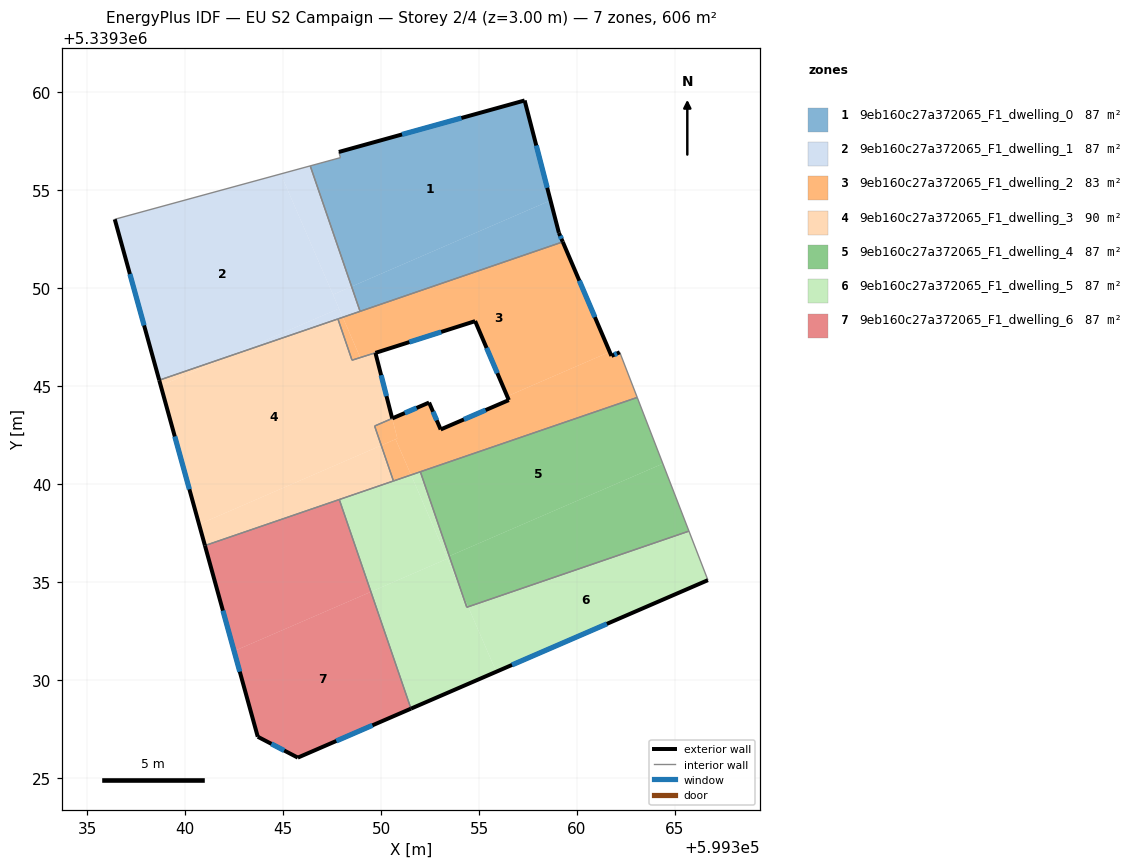
=== STOREY PLAN SPEC (per zone: floor XY polygon, exterior-wall plan segments, windows/doors) ===
zone 1: 9eb160c27a372065_F1_dwelling_0  (86.6 m²)
  floor: (599357.32, 5339359.59) (599358.64, 5339354.49) (599348.49, 5339350.09) (599346.38, 5339356.25) (599347.92, 5339356.67) (599347.84, 5339356.96)
  floor: (599358.64, 5339354.49) (599359.07, 5339352.84) (599359.27, 5339352.37) (599348.93, 5339348.83) (599348.49, 5339350.09)
  exterior wall: (599357.32, 5339359.59) – (599347.84, 5339356.96)  [9.8 m]
    window: (599354.10, 5339358.70) – (599351.07, 5339357.86)  [3.0 m²]
  exterior wall: (599359.07, 5339352.84) – (599357.32, 5339359.59)  [7.0 m]
    window: (599358.48, 5339355.13) – (599357.92, 5339357.29)  [2.1 m²]
  exterior wall: (599359.27, 5339352.37) – (599359.07, 5339352.84)  [0.5 m]
    window: (599359.20, 5339352.53) – (599359.14, 5339352.68)  [0.2 m²]
  interior walls: 4
zone 2: 9eb160c27a372065_F1_dwelling_1  (86.6 m²)
  floor: (599344.88, 5339355.84) (599347.85, 5339348.97) (599342.14, 5339346.50) (599338.68, 5339345.32) (599336.41, 5339353.53)
  floor: (599346.38, 5339356.25) (599348.49, 5339350.09) (599347.54, 5339349.68) (599344.88, 5339355.84)
  floor: (599347.85, 5339348.97) (599348.04, 5339348.53) (599342.14, 5339346.50)
  floor: (599348.49, 5339350.09) (599348.93, 5339348.83) (599348.04, 5339348.53) (599347.54, 5339349.68)
  exterior wall: (599336.41, 5339353.53) – (599338.68, 5339345.32)  [8.5 m]
    window: (599337.18, 5339350.73) – (599337.90, 5339348.11)  [2.6 m²]
  interior walls: 4
zone 3: 9eb160c27a372065_F1_dwelling_2  (82.7 m²)
  floor: (599359.27, 5339352.37) (599361.67, 5339346.76) (599356.44, 5339344.49) (599354.80, 5339348.33) (599348.93, 5339346.47) (599348.04, 5339348.53)
  floor: (599350.57, 5339343.36) (599350.83, 5339342.34) (599350.73, 5339342.30) (599350.01, 5339341.99) (599349.67, 5339342.97)
  floor: (599348.04, 5339348.53) (599348.93, 5339346.47) (599348.52, 5339346.33) (599347.79, 5339348.44)
  floor: (599362.18, 5339346.74) (599363.07, 5339344.43) (599351.53, 5339340.48) (599350.74, 5339342.30) (599350.83, 5339342.34) (599350.57, 5339343.36) (599352.45, 5339344.17) (599352.96, 5339342.99) (599353.04, 5339342.80) (599356.52, 5339344.30) (599356.44, 5339344.49) (599361.67, 5339346.76) (599361.76, 5339346.55)
  floor: (599350.74, 5339342.30) (599351.53, 5339340.48) (599350.63, 5339340.17) (599350.01, 5339341.99)
  exterior wall: (599352.45, 5339344.17) – (599350.57, 5339343.36)  [2.0 m]
    window: (599351.81, 5339343.90) – (599351.21, 5339343.64)  [0.6 m²]
  exterior wall: (599353.04, 5339342.80) – (599352.45, 5339344.17)  [1.5 m]
    window: (599352.84, 5339343.27) – (599352.65, 5339343.71)  [0.5 m²]
  exterior wall: (599356.52, 5339344.30) – (599353.04, 5339342.80)  [3.8 m]
    window: (599355.33, 5339343.79) – (599354.22, 5339343.31)  [1.2 m²]
  exterior wall: (599354.80, 5339348.33) – (599356.52, 5339344.30)  [4.4 m]
    window: (599355.38, 5339346.96) – (599355.93, 5339345.67)  [1.3 m²]
  exterior wall: (599361.76, 5339346.55) – (599359.27, 5339352.37)  [6.3 m]
    window: (599360.91, 5339348.53) – (599360.12, 5339350.39)  [1.9 m²]
  exterior wall: (599362.18, 5339346.74) – (599361.76, 5339346.55)  [0.5 m]
    window: (599362.04, 5339346.68) – (599361.90, 5339346.62)  [0.1 m²]
  interior walls: 9
zone 4: 9eb160c27a372065_F1_dwelling_3  (90.5 m²)
  floor: (599349.71, 5339346.71) (599350.57, 5339343.36) (599349.67, 5339342.97) (599350.01, 5339341.99) (599340.71, 5339337.96) (599338.75, 5339345.04) (599342.14, 5339346.50) (599347.79, 5339348.44) (599348.52, 5339346.33) (599348.94, 5339346.46)
  floor: (599354.80, 5339348.33) (599348.94, 5339346.46) (599348.52, 5339346.33)
  floor: (599342.14, 5339346.50) (599338.75, 5339345.04) (599338.68, 5339345.32)
  floor: (599350.01, 5339341.99) (599350.63, 5339340.17) (599341.01, 5339336.87) (599340.71, 5339337.96)
  exterior wall: (599354.80, 5339348.33) – (599349.71, 5339346.71)  [5.3 m]
    window: (599353.07, 5339347.78) – (599351.44, 5339347.26)  [1.6 m²]
  exterior wall: (599350.57, 5339343.36) – (599349.71, 5339346.71)  [3.5 m]
    window: (599350.27, 5339344.50) – (599350.00, 5339345.57)  [1.1 m²]
  exterior wall: (599338.68, 5339345.32) – (599341.01, 5339336.87)  [8.8 m]
    window: (599339.47, 5339342.44) – (599340.21, 5339339.75)  [2.7 m²]
  interior walls: 7
zone 5: 9eb160c27a372065_F1_dwelling_4  (86.6 m²)
  floor: (599363.07, 5339344.43) (599364.38, 5339341.05) (599353.48, 5339336.33) (599352.00, 5339340.64)
  floor: (599364.38, 5339341.05) (599365.71, 5339337.61) (599354.44, 5339333.75) (599354.06, 5339334.63) (599353.48, 5339336.33)
  floor: (599354.06, 5339334.62) (599354.44, 5339333.75) (599354.37, 5339333.72)
  interior walls: 4
zone 6: 9eb160c27a372065_F1_dwelling_5  (86.6 m²)
  floor: (599354.06, 5339334.62) (599354.37, 5339333.72) (599354.44, 5339333.75) (599355.88, 5339330.43) (599351.52, 5339328.55) (599349.48, 5339334.51) (599353.38, 5339336.20)
  floor: (599352.00, 5339340.64) (599353.48, 5339336.33) (599353.35, 5339336.28) (599351.53, 5339340.48)
  floor: (599365.71, 5339337.61) (599366.68, 5339335.11) (599355.88, 5339330.43) (599354.44, 5339333.75)
  floor: (599353.48, 5339336.33) (599354.06, 5339334.63) (599353.35, 5339336.28)
  floor: (599351.53, 5339340.48) (599353.38, 5339336.20) (599349.48, 5339334.51) (599347.87, 5339339.22)
  exterior wall: (599351.52, 5339328.55) – (599366.68, 5339335.11)  [16.5 m]
    window: (599356.68, 5339330.78) – (599361.52, 5339332.88)  [5.1 m²]
  interior walls: 6
zone 7: 9eb160c27a372065_F1_dwelling_6  (86.6 m²)
  floor: (599349.48, 5339334.51) (599351.52, 5339328.55) (599345.75, 5339326.05) (599343.70, 5339327.12) (599342.50, 5339331.49)
  floor: (599347.87, 5339339.22) (599349.48, 5339334.51) (599342.50, 5339331.49) (599341.01, 5339336.87)
  exterior wall: (599345.75, 5339326.05) – (599351.52, 5339328.55)  [6.3 m]
    window: (599347.71, 5339326.90) – (599349.56, 5339327.70)  [1.9 m²]
  exterior wall: (599343.70, 5339327.12) – (599345.75, 5339326.05)  [2.3 m]
    window: (599344.40, 5339326.75) – (599345.05, 5339326.41)  [0.7 m²]
  exterior wall: (599341.01, 5339336.87) – (599343.70, 5339327.12)  [10.1 m]
    window: (599341.93, 5339333.55) – (599342.79, 5339330.44)  [3.1 m²]
  interior walls: 2

=== DERIVED (storey summary) ===
Building: EU S2 Campaign
Storey: 2 of 4  (floor level z = 3.00 m)
Storey gross floor area: 606.1 m²
Zones on this storey: 7
  - 9eb160c27a372065_F1_dwelling_0: floor 86.6 m²; exterior wall 17.3 m (52.0 m²); 3 window(s) 5.3 m²; WWR 10.2%
  - 9eb160c27a372065_F1_dwelling_1: floor 86.6 m²; exterior wall 8.5 m (25.6 m²); 1 window(s) 2.6 m²; WWR 10.2%
  - 9eb160c27a372065_F1_dwelling_2: floor 82.7 m²; exterior wall 18.5 m (55.5 m²); 6 window(s) 5.7 m²; WWR 10.2%
  - 9eb160c27a372065_F1_dwelling_3: floor 90.5 m²; exterior wall 17.6 m (52.7 m²); 3 window(s) 5.4 m²; WWR 10.2%
  - 9eb160c27a372065_F1_dwelling_4: floor 86.6 m²
  - 9eb160c27a372065_F1_dwelling_5: floor 86.6 m²; exterior wall 16.5 m (49.5 m²); 1 window(s) 5.1 m²; WWR 10.2%
  - 9eb160c27a372065_F1_dwelling_6: floor 86.6 m²; exterior wall 18.7 m (56.2 m²); 3 window(s) 5.7 m²; WWR 10.2%
Zone adjacency (shared interzone walls):
  - 9eb160c27a372065_F1_dwelling_0 ↔ 9eb160c27a372065_F1_dwelling_1
  - 9eb160c27a372065_F1_dwelling_0 ↔ 9eb160c27a372065_F1_dwelling_2
  - 9eb160c27a372065_F1_dwelling_1 ↔ 9eb160c27a372065_F1_dwelling_2
  - 9eb160c27a372065_F1_dwelling_1 ↔ 9eb160c27a372065_F1_dwelling_3
  - 9eb160c27a372065_F1_dwelling_2 ↔ 9eb160c27a372065_F1_dwelling_3
  - 9eb160c27a372065_F1_dwelling_2 ↔ 9eb160c27a372065_F1_dwelling_4
  - 9eb160c27a372065_F1_dwelling_2 ↔ 9eb160c27a372065_F1_dwelling_5
  - 9eb160c27a372065_F1_dwelling_3 ↔ 9eb160c27a372065_F1_dwelling_5
  - 9eb160c27a372065_F1_dwelling_3 ↔ 9eb160c27a372065_F1_dwelling_6
  - 9eb160c27a372065_F1_dwelling_4 ↔ 9eb160c27a372065_F1_dwelling_5
  - 9eb160c27a372065_F1_dwelling_5 ↔ 9eb160c27a372065_F1_dwelling_6